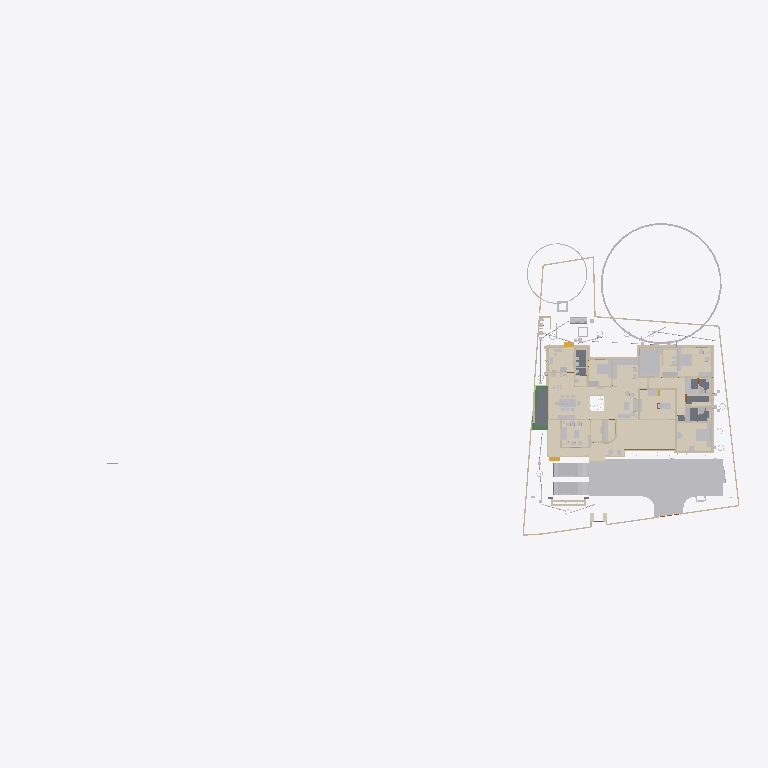
Plan cut of the same IFC building model at storey 'GFLintel' (level 0.00 m, cut at 1.40 m), seen from above with north up, elements coloured by IFC class (only those large enough to see are counted): 42 walls (beige), 37 other elements (light grey), 21 coverings (cream), 5 slabs (grey), 4 beams (green), 2 stair flights (yellow). Cut surfaces are drawn darker.
Extent 101.4 m × 45.8 m × 45.1 m (x, y, z). Storeys (10): GF at 0.00 m; 00 at 0.00 m; FFtop at 0.00 m; GFLintel at 0.00 m; FF at 0.00 m; Footing at 0.00 m; Verandah at 0.00 m; Plumbing at 0.00 m; schedule at 0.00 m; Electrical at 0.00 m. Elements (1934): 410 IfcSystemFurnitureElement, 286 IfcWall, 254 IfcBeam, 249 IfcBuildingElementProxy, 80 IfcPipeSegment, 59 IfcFurniture, 58 IfcCovering, 53 IfcWindow, 50 IfcDoor, 50 IfcReinforcingBar, 47 IfcLightFixture, 45 IfcColumn.

HEADER;
FILE_DESCRIPTION(('ViewDefinition[DesignTransferView]'),'2;1');
FILE_NAME('Sreekesh.ifc','2026-05-12T12:15:53+05:30',(),(),'IfcOpenShell 0.8.5','Bonsai 0.8.5','Nobody');
FILE_SCHEMA(('IFC4X3'));
ENDSEC;
DATA;
#1=IFCPROJECT('0aPvmvJuf5owphcfiKWAsN',$,'My Project',$,$,$,$,(#14,#26),#9);
#30=IFCSITE('3jTVXq97zE2OZTfzZH9iYT',$,'My Site',$,$,#53,$,$,$,$,$,$,$,$);
#211744=IFCSITE('2pH2ecD1v9bgK8psTEcl$_',$,'Site',$,$,#547284,#211754,$,$,(8,52,49,300000),(76,38,36,300000),$,$,$);
#36=IFCBUILDING('3Bt1MypEf4fuqFfshm9kTs',$,'My Building',$,$,#59,$,$,$,$,$,$);
#333137=IFCBUILDING('2u05Cn$TD6OPdaLJzvNsxO',$,'GFWall',$,$,#507878,$,$,$,$,$,$);
#339211=IFCBUILDING('002Xt49mzDahM74jmffgUi',$,'GF-P',$,$,#507873,$,$,$,$,$,$);
#42=IFCBUILDINGSTOREY('3Yt8GBe1vE1Byt_$JKaQnQ',$,'GF',$,$,#509173,$,$,$,$);
#8023=IFCBUILDINGSTOREY('3LNq90aff4Xhn4xfthWyFx',$,'00',$,$,#8039,$,$,$,$);
#71986=IFCBUILDINGSTOREY('1ZF$IMkzjA5efl8XVVA8ry',$,'FFtop',$,$,#508468,$,$,$,$);
#72129=IFCBUILDINGSTOREY('1Nt2vvvNTB5u0X$NIke4ti',$,'GFLintel',$,$,#510858,$,$,$,$);
#83382=IFCBUILDINGSTOREY('2do7yjy$r1eOSN7_GxsK9f',$,'FF',$,$,#508248,$,$,$,$);
#301077=IFCBUILDINGSTOREY('1n3LFyF6X708Cvo1r86gbR',$,'Footing',$,$,#508478,$,$,$,$);
#360055=IFCBUILDINGSTOREY('2kU8qRmBnF7foRmD37T33I',$,'Verandah',$,$,#360071,$,$,$,$);
#367233=IFCBUILDINGSTOREY('3r39yX7tr10xAjP1zlM9FN',$,'Plumbing',$,$,#367249,$,$,$,$);
#436766=IFCBUILDINGSTOREY('2CUKbd$of0Yx1yz6tYDaJY',$,'schedule',$,$,#511718,$,$,$,$);
#442969=IFCBUILDINGSTOREY('0sffW$JV12jOzJZIPBAWvQ',$,'Electrical',$,$,#442985,$,$,$,$);
#363541=IFCCOURSE('0hYJyXEsXANxqeScN2ddTn',$,'Course',$,$,#552989,#363556,$,$);
#330851=IFCCOVERING('3kms8ObvT2A83v6EkiQCtZ',$,'Covering',$,$,#509913,#330862,$,$);
#345031=IFCCOVERING('3RPlCoLTXEkg2LQ5VmhLHT',$,'Covering',$,$,#361378,#345042,$,$);
#339298=IFCCOVERING('0RcNbxwC1BPO6vPsSe5hv0',$,'Covering',$,$,#509938,#339309,$,$);
#344036=IFCCOVERING('0d2zgKDdP8dwFGBu$GD38F',$,'Covering',$,$,#509973,#344047,$,$);
#158109=IFCGEOGRAPHICELEMENT('1ICn9VC11DLu$jSeyjW6na',$,'GeographicElement',$,$,#159277,#158141,$,$);
#344009=IFCCOVERING('2wUE701ff3ZBcv_UhuFthK',$,'Covering',$,$,#509963,#344020,$,$);
#339327=IFCCOVERING('2gdKm_COPCGQt2$pqnEIyy',$,'Covering',$,$,#509943,#339338,$,$);
#70155=IFCVEHICLE('3fs_92XJnE9xh12t4cEAUA',$,'Vehicle',$,$,#189081,#70187,$,$);
#343848=IFCCOVERING('0UuWKOFoDDYvmplRYi7h7d',$,'Covering',$,$,#509948,#343859,$,$);
#146729=IFCVEHICLE('0zRPRsukT96P6cuFPGiKs1',$,'Vehicle',$,$,#189086,#146742,$,$);
#330794=IFCSLAB('2m4RWmARb8ng3Ygm017ww6',$,'Slab',$,$,#509933,#330805,$,$);
#343931=IFCCOVERING('0kYX189Jf7CBGn9ceIdHnd',$,'Covering',$,$,#509958,#343942,$,$);
#343982=IFCCOVERING('3pEdpTjbjFLQ$oJNw_068r',$,'Covering',$,$,#510303,#343993,$,$);
#309133=IFCWALL('2VcyNDgMn9VgDTDYN_$YR$',$,'Wall',$,$,#508643,#309144,$,$);
#396658=IFCEARTHWORKSFILL('2kmR9kAlrAR8iK2Kv7W0RA',$,'Slab',$,$,#508898,#396657,$,.BACKFILL.);
#66022=IFCWALL('2FUeR5sFb9uwjJGdeVWABU',$,'Wall',$,$,#431152,#66028,$,$);
#330504=IFCSLAB('03xIm3ukzAoQYSdD2H4JTp',$,'Slab',$,$,#509883,#330515,$,$);
#343877=IFCCOVERING('3Wi1uDf0TEzBEG7DUo_LFE',$,'Covering',$,$,#509953,#343888,$,$);
#330623=IFCSLAB('2hl_cfSjf0sAYKs4IehkNU',$,'Slab',$,$,#509898,#330634,$,$);
#532540=IFCFURNITURE('3GPb$TX3bAaO0sNvhFpy4W',$,'Furniture',$,$,#538708,#532570,$,$);
#309107=IFCWALL('01iQiyD9jF981ZNgDvXuAr',$,'Wall',$,$,#508648,#309118,$,$);
#158156=IFCGEOGRAPHICELEMENT('2JlHSkVhjCZPlJyc1W8A6K',$,'GeographicElement',$,$,#159282,#158188,$,$);
#541370=IFCFURNITURE('3a6eTw$Kf5h8o62ViCN3B9',$,'Furniture',$,$,#542168,#541383,$,$);
#65997=IFCWALL('1DC2$ngnnDR8Q9h6mAR0js',$,'Wall',$,$,#345521,#66003,$,$);
#356144=IFCCOVERING('1zMDy9b99F78g0pPFmqkhi',$,'Covering',$,$,#509978,#356160,$,$);
#532526=IFCFURNITURE('3gB9$ESpzFY8X4BymaP12u',$,'Furniture',$,$,#532775,#532562,$,$);
#330654=IFCSLAB('0zeqns1fb6GQhZZBUNJUl9',$,'Slab',$,$,#509918,#330665,$,$);
#330680=IFCSLAB('2fqwCXX4D8Vwt6ELtzQYwL',$,'Slab',$,$,#509923,#330691,$,$);
#285749=IFCWALL('23M4dZECv7RPP4RWKkyrhY',$,'Wall.082',$,$,#435018,#285760,$,$);
#343904=IFCCOVERING('2DZod39rv4RxPbk5$8U$JL',$,'Covering',$,$,#509968,#343915,$,$);
#222195=IFCWALL('2ixJvC9dH599amejUM2w6G',$,'Wall',$,$,#293165,#222215,$,$);
#406470=IFCFURNITURE('0TjK6ZDxX03eSWHk61hTjB',$,'Furniture',$,$,#510218,#406469,$,$);
#3520=IFCWALL('1kfIyPN_b4JPSDED46DDvv',$,'Wall',$,$,#507918,#3526,$,$);
#410350=IFCFURNITURE('36fJsTb99Eyh2vWH1pKTwS',$,'Furniture',$,$,#557811,#410349,$,$);
#524552=IFCFURNITURE('1Rp$DFOJXFWOqRZHaLRtD$',$,'Cube',$,$,#526383,#524553,$,.BED.);
#90359=IFCWALL('3p_Mlr$7n7WPwtZxEevqS4',$,'Wall',$,$,#507938,#90370,$,$);
#308639=IFCWALL('0UYp14YpP1MAW0yCb4nw87',$,'Wall',$,$,#508658,#308650,$,$);
#369916=IFCCOVERING('3HWV9OZZz6DxRQIJbYTFsv',$,'Covering',$,$,#509993,#369932,$,$);
#415580=IFCTANK('0zlhS4RPL7lRfPwGcdKWnU',$,'Tank',$,$,#532270,#530482,$,$);
#332270=IFCBEAM('2xaS$r06b4vf3tMS9n7DUs',$,'Beam',$,$,#360247,#332289,$,$);
#528805=IFCELECTRICAPPLIANCE('2815wh2PP0iwDPzxAV3Eup',$,'ElectricAppliance',$,$,#563364,#528831,'#08',$);
#308743=IFCWALL('3Tnn_JHV999eTqU$lk38Gu',$,'Wall',$,$,#508668,#308754,$,$);
#226167=IFCWALL('1JVywoPUH41xuuLQv_Mf23',$,'Wall.082',$,$,#434788,#226178,$,$);
#539164=IFCCOVERING('2bjsifiGn0Ihn7g8thQhHS',$,'Covering',$,$,#539438,#539230,$,$);
#345472=IFCWALL('0yhntx_XHBtOwqFxJIUy0e',$,'Wall.082',$,$,#345566,#345483,$,$);
#2872=IFCWALL('0VICnwrYLCM9IhHcjSiD9g',$,'Wall',$,$,#507923,#2879,$,$);
#309159=IFCWALL('1V_dIHu1r0A9eGkskasoOA',$,'Wall',$,$,#508673,#309170,$,$);
#18646=IFCWALL('20GHUXbGDFDBHE5XphavUy',$,'Wall',$,$,#507978,#18657,$,$);
#544275=IFCSYSTEMFURNITUREELEMENT('1bUNWPlkvE1Oobd$qv1NrE',$,'SystemFurnitureElement',$,$,#544688,#544286,$,$);
#517779=IFCSYSTEMFURNITUREELEMENT('3fPqnovFD6PBVCUAuJHDfW',$,'SystemFurnitureElement',$,$,#518458,#517790,$,$);
#555661=IFCFURNITURE('2GzT$pXNL1vRe0kpRIOYdw',$,'Furniture',$,$,#556685,#555674,$,$);
#285691=IFCWALL('3FXX66X1H7gQUhINB1ZqHj',$,'Wall.082',$,$,#434912,#285702,$,$);
#65947=IFCWALL('08s$eE7qfC1vtHJbeTdsNK',$,'Wall',$,$,#434943,#65953,$,$);
#24001=IFCWALL('3hphgpD2b28xqT53FPskSj',$,'Wall',$,$,#507968,#24012,$,$);
#356399=IFCCOVERING('2Adp7p7Vr1eu_pEkAkRGdd',$,'Covering',$,$,#509983,#356433,$,$);
#18042=IFCWALL('3bhXUDB39FaPZW_NASdZlT',$,'Wall',$,$,#508023,#18053,$,$);
#414421=IFCWASTETERMINAL('3h7h8u_I98lOH4BWXVcUCV',$,'WasteTerminal',$,$,#532275,#530490,$,$);
#556277=IFCSYSTEMFURNITUREELEMENT('0eNUCU09v2fvvQGiNXfYO2',$,'SystemFurnitureElement',$,$,#556720,#556289,$,$);
#101757=IFCWALL('3Re5U6AfH5hRjhCU8HzlUQ',$,'Wall',$,$,#149415,#101777,$,$);
#406302=IFCFURNITURE('0QVhsRe3v2xh1mazg7g3pY',$,'Furniture',$,$,#549602,#549588,$,$);
#18525=IFCWALL('2nl9frQ2v9fwHEG6jroVG1',$,'Wall',$,$,#507973,#18536,$,$);
#327920=IFCBEAM('1u9voof95Cp8BkjJqPE6_U',$,'Beam',$,$,#360277,#327939,$,$);
#65878=IFCWALL('1RxXXtAKb3$uqm3spal5Ab',$,'Wall.049',$,$,#434824,#65884,$,$);
#110356=IFCWALL('3Jc2L501zCIf2lBfrewdbK',$,'Wall',$,$,#434868,#110367,$,$);
#3067=IFCWALL('3GZ$skLXf6OgGR8mfLciD_',$,'Wall',$,$,#507933,#3073,$,$);
#18672=IFCWALL('0s5YaOi8jF58ocUKtzFB68',$,'Wall',$,$,#507893,#18683,$,$);
#528963=IFCSYSTEMFURNITUREELEMENT('3jUUdxHyv5K9ABF7xUoMWM',$,'SystemFurnitureElement',$,$,#529024,#528976,$,$);
#8133=IFCWALL('2NV9tTUID8IOq7fV7oI$I_',$,'Wall',$,$,#149410,#8144,$,$);
#406109=IFCFURNITURE('055N_$xmX9ZQbc0CYFtvE3',$,'Furniture',$,$,#510138,#406108,$,$);
#411564=IFCFURNITURE('0yYwZAg3jFQvkxBxQ0MGp1',$,'Furniture',$,$,#510113,#411563,$,$);
#4072=IFCWALL('0Y3rN168r7Jxb0OqetfU7X',$,'Wall',$,$,#507988,#4083,$,$);
#528995=IFCSYSTEMFURNITUREELEMENT('0ycZib9KrBVOnpv$$tnR_Z',$,'SystemFurnitureElement',$,$,#529051,#529006,$,$);
#18194=IFCWALL('1AbV9w0nLBfPekv$ii5eki',$,'Wall',$,$,#507943,#18205,$,$);
#555547=IFCFURNITURE('1uAEi3HEv4SPg_R2PPJ8aO',$,'Furniture',$,$,#556695,#555560,$,$);
#523669=IFCSYSTEMFURNITUREELEMENT('1BLwOiLtL8NvU3rrkohp3Z',$,'SystemFurnitureElement',$,$,#526388,#523680,$,$);
#93900=IFCBEAM('0gdpNefCnB7wAvxTxiZvHd',$,'Beam',$,$,#509828,#93911,$,$);
#18431=IFCWALL('0_Fa$t1jbFZejYJKQtXQPU',$,'Wall',$,$,#508043,#18442,$,$);
#411752=IFCFURNITURE('3keQdM9i5FJ9JBwmsM_Qg3',$,'Furniture',$,$,#510098,#411751,$,$);
#205023=IFCWALL('2UCXlaZiz9gRZ4iLCU3mzL',$,'Wall',$,$,#508003,#205034,$,$);
#79990=IFCSTAIRFLIGHT('1DnY2XVefC_QhnIFzju6yh',$,'StairFlight',$,$,#427783,#148959,$,$,$,$,$,$);
#432166=IFCPIPESEGMENT('0tLcvRcXL2le8y4Ii9y0q8',$,'PipeSegment',$,$,#434483,#432200,$,.FLEXIBLESEGMENT.);
#308821=IFCWALL('1i1s3DTsXFIxiXVYQrmqhu',$,'Wall',$,$,#508743,#308832,$,$);
#41688=IFCSTAIRFLIGHT('0VcD2gJAfBIuw$lMxDzKKO',$,'StairFlight',$,$,#283276,#118718,$,2,1,0.150000005960464,0.25,.STRAIGHT.);
#308769=IFCWALL('0xmH1CcLrCkO3bPyH31QKs',$,'Wall',$,$,#508713,#308780,$,$);
#16913=IFCWALL('3FSYpd1tn9SgCqZ8sPMfkT',$,'Wall',$,$,#551100,#16924,$,$);
#436119=IFCPIPESEGMENT('0Ins4u5i19XO17trhKxKii',$,'PipeSegment',$,$,#436198,#436153,$,.FLEXIBLESEGMENT.);
#475944=IFCFURNITURE('2h$xyDIVv6ngUxrtGwU453',$,'Furniture',$,$,#547314,#475953,$,$);
#4251=IFCWALL('0Bt3ZVIAf4Xxxu9dLd3uEo',$,'Wall',$,$,#507903,#4262,$,$);
#18348=IFCWALL('1c7n2BYDr8yh53xvaRXxqS',$,'Wall',$,$,#507913,#18359,$,$);
#2959=IFCWALL('3OEI3BHmD4XPtrMwXvI884',$,'Wall',$,$,#546380,#2970,$,$);
#555601=IFCFURNITURE('2GzgKwYpr1ugWjLacg1bA7',$,'Furniture',$,$,#556700,#555614,$,$);
#309185=IFCWALL('1RTxTTrCL8QeAofqzjoycv',$,'Wall',$,$,#508628,#309196,$,$);
#356323=IFCCOVERING('0Kr30ECcLEcfNCKSKvTgbF',$,'Covering',$,$,#510258,#356375,$,$);
#3151=IFCWALL('2frHB1bR9FtP23RXamn7Ko',$,'Wall',$,$,#508018,#3162,$,$);
#120632=IFCWALL('2Lqjpf9Aj0Vh1iBvOWYUCR',$,'Wall',$,$,#507993,#120643,$,$);
#529320=IFCSYSTEMFURNITUREELEMENT('2YaI3mn6v6JxiVsyBuvwwD',$,'SystemFurnitureElement',$,$,#529659,#529331,$,$);
#414527=IFCWASTETERMINAL('0v1hqfc$r1$wf5R2fPkqwY',$,'WasteTerminal',$,$,#532285,#530579,$,$);
#4009=IFCWALL('2lHSG51rHEfeNsY_Rnf304',$,'Wall',$,$,#507888,#4020,$,$);
#487833=IFCELECTRICAPPLIANCE('1p4CeRyr5Ahfxe1LVhmrOv',$,'ElectricAppliance',$,$,#499608,#487862,'#02A',$);
#413911=IFCSANITARYTERMINAL('3sA1eoE299ufpxJw1HaYmz',$,'SanitaryTerminal',$,$,#431247,#527864,$,$);
#18016=IFCWALL('2qNYwIywzDnw0eOADeB3_0',$,'Wall',$,$,#507953,#18027,$,$);
#414203=IFCSANITARYTERMINAL('1TZeRF9t54uwS6h95ZvvLS',$,'SanitaryTerminal',$,$,#431252,#414202,$,$);
#553010=IFCCOVERING('2er7BPVBv1hhK_QANWawqQ',$,'Covering',$,$,#553051,#553024,$,$);
#553052=IFCCOVERING('2WY$gmXjf7YAxhirFPgwou',$,'Covering',$,$,#553121,#553063,$,$);
#553074=IFCCOVERING('2dbr_3CGr1NBnG0XWszA6g',$,'Covering',$,$,#553126,#553085,$,$);
#559303=IFCCOVERING('0vojhd1z1CHforqqMFnEFx',$,'Covering',$,$,#559499,#559314,$,$);
#559273=IFCCOVERING('1zbQnbTQv33QDn0Zz$lylS',$,'Covering',$,$,#559302,#559284,$,$);
#308717=IFCWALL('1jaYwZHOvAA9UIXqG7_4GL',$,'Wall',$,$,#508728,#308728,$,$);
#327954=IFCBEAM('0sP03oSW15$QcfoTPLiBso',$,'Beam',$,$,#360297,#327973,$,$);
#497548=IFCTANK('3oAoB5BAv6UPrrU3xjv_yM',$,'Tank',$,$,#532093,#530352,$,$);
ENDSEC;
